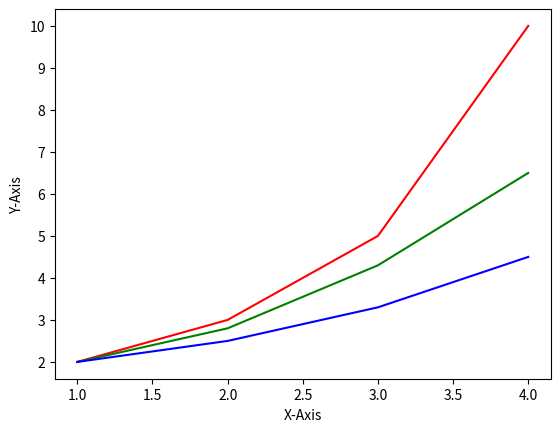

This figure's Python source:
import matplotlib.pyplot as plt

plt.plot([1, 2, 3, 4], [2.0, 3.0, 5.0, 10.0], 'r')
plt.plot([1, 2, 3, 4], [2.0, 2.8, 4.3, 6.5], 'g')
plt.plot([1, 2, 3, 4], [2.0, 2.5, 3.3, 4.5], 'b')

plt.xlabel('X-Axis')
plt.ylabel('Y-Axis')

plt.show()
